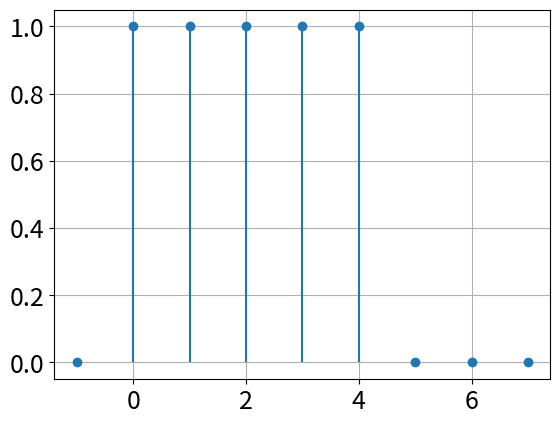

Write Python code to recreate this figure.
import numpy as np
import matplotlib.pyplot as plt

n = np.arange(-1, 8)

x_n = np.zeros(n.shape)

signal = (n >= 0) & (n <= 4)
x_n[signal] = 1

plt.stem(n, x_n, basefmt=" ")

plt.grid(True)
plt.gca().tick_params(labelsize=18)

plt.show()
